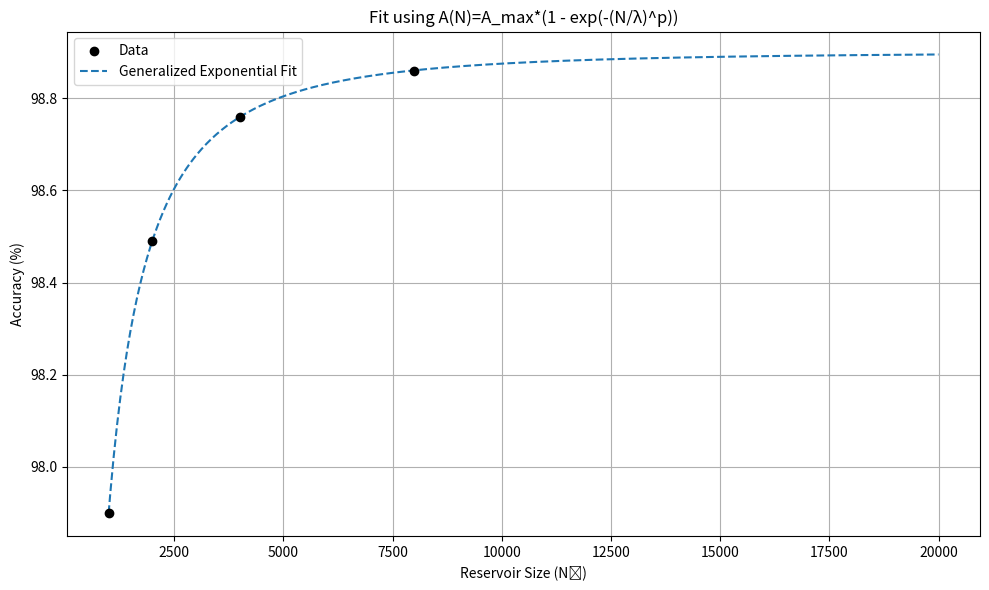

This chart was generated by the following Python code:
import numpy as np
import matplotlib.pyplot as plt
from scipy.optimize import curve_fit

# -----------------------------
# 1. Data
# -----------------------------
# Reservoir sizes (Nₓ) and measured accuracy (%)
N = np.array([1000, 2000, 4000, 8000])
accuracy = np.array([97.90, 98.49, 98.76, 98.86])

# -----------------------------
# 2. Define the generalized exponential model
# -----------------------------
def gen_exp_model(x, A_max, lam, p):
    """
    Generalized Exponential Model:
    
      A(x) = A_max * (1 - exp(- (x/lam)^p ))
    
    - A_max is the asymptotic maximum accuracy.
    - lam (lambda) controls the horizontal scaling.
    - p adjusts the steepness of the rising phase.
    """
    return A_max * (1 - np.exp(-(x / lam)**p))

# -----------------------------
# 3. Fit the model to the data
# -----------------------------
# Choose initial guesses and bounds.
# Here we expect A_max to be near 99 (%). For lam, note that if lam is too small,
# the function will saturate too quickly. p modulates the curve shape.
p0_exp = [99.0, 3, 0.5]  # initial guess: A_max ~99, lam ~3000, p ~0.5
bounds_exp = ([97.5, 2, 0.1], [100.0, 20000, 5.0])  # reasonable ranges

params_exp, _ = curve_fit(gen_exp_model, N, accuracy, p0=p0_exp, bounds=bounds_exp)

# Generate predictions over an extended range of N values (for example, from 1000 to 20000)
N_ext = np.linspace(1000, 20000, 500)
acc_exp = gen_exp_model(N_ext, *params_exp)

# -----------------------------
# 4. Plot the data and the fitted model
# -----------------------------
plt.figure(figsize=(10, 6))
plt.scatter(N, accuracy, color='black', label='Data', zorder=5)
plt.plot(N_ext, acc_exp, label='Generalized Exponential Fit', linestyle='--')
plt.xlabel('Reservoir Size (Nₓ)')
plt.ylabel('Accuracy (%)')
plt.title('Fit using A(N)=A_max*(1 - exp(-(N/λ)^p))')
plt.legend()
plt.grid(True)
plt.tight_layout()
plt.show()

# -----------------------------
# 5. Report the fitted parameters
# -----------------------------
print("Generalized Exponential Model Parameters:")
print("A_max = {:.3f}".format(params_exp[0]))
print("λ     = {:.1f}".format(params_exp[1]))
print("p     = {:.3f}".format(params_exp[2]))